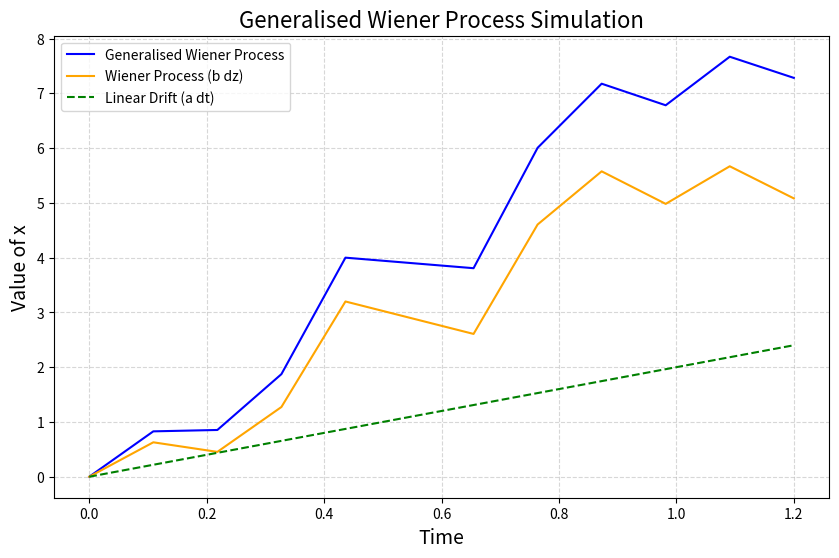

Write the Python code that produced this figure.
import numpy as np
import time
import matplotlib.pyplot as plt  # Import pyplot for plotting

np.random.seed(42)

# Simulation parameters
a = 2
b = 4
T = 1.2
dt = 0.1

def simulate_generalised_wiener(a, b, T, dt):
    N = int(T / dt)  # Number of time steps
    times = np.linspace(0, T, N + 1)
    x = np.zeros(N + 1)  # Generalised Wiener process (with drift)
    w = np.zeros(N + 1)  # Standard Wiener process (without drift)
    drift = a * times    # Linear drift term

    # Enable interactive mode for dynamic plotting
    plt.ion()
    fig, ax = plt.subplots(figsize=(10, 6))

    for i in range(1, N + 1):
        dz = np.random.normal(0, np.sqrt(dt))  # Increment from standard Wiener process
        dx = a * dt + b * dz  # Increment of the generalised process
        x[i] = x[i - 1] + dx  # Update generalised Wiener process
        w[i] = w[i - 1] + b*dz  # Update standard Wiener process

        # Clear the axis and plot updated data
        ax.clear()
        ax.plot(times[: i + 1], x[: i + 1], color="blue", label="Generalised Wiener Process")
        ax.plot(times[: i + 1], w[: i + 1], color="orange", label="Wiener Process (b dz)")
        ax.plot(times[: i + 1], drift[: i + 1], color="green", linestyle="--", label="Linear Drift (a dt)")
        ax.set_title("Generalised Wiener Process Simulation", fontsize=16)
        ax.set_xlabel("Time", fontsize=14)
        ax.set_ylabel("Value of x", fontsize=14)
        ax.legend()
        ax.grid(True, linestyle="--", alpha=0.5)

        # Pause to allow the plot to update
        plt.pause(0.05)

    # Turn off interactive mode and show the final plot
    plt.ioff()
    plt.show()

# Run the simulation
simulate_generalised_wiener(a, b, T, dt)
